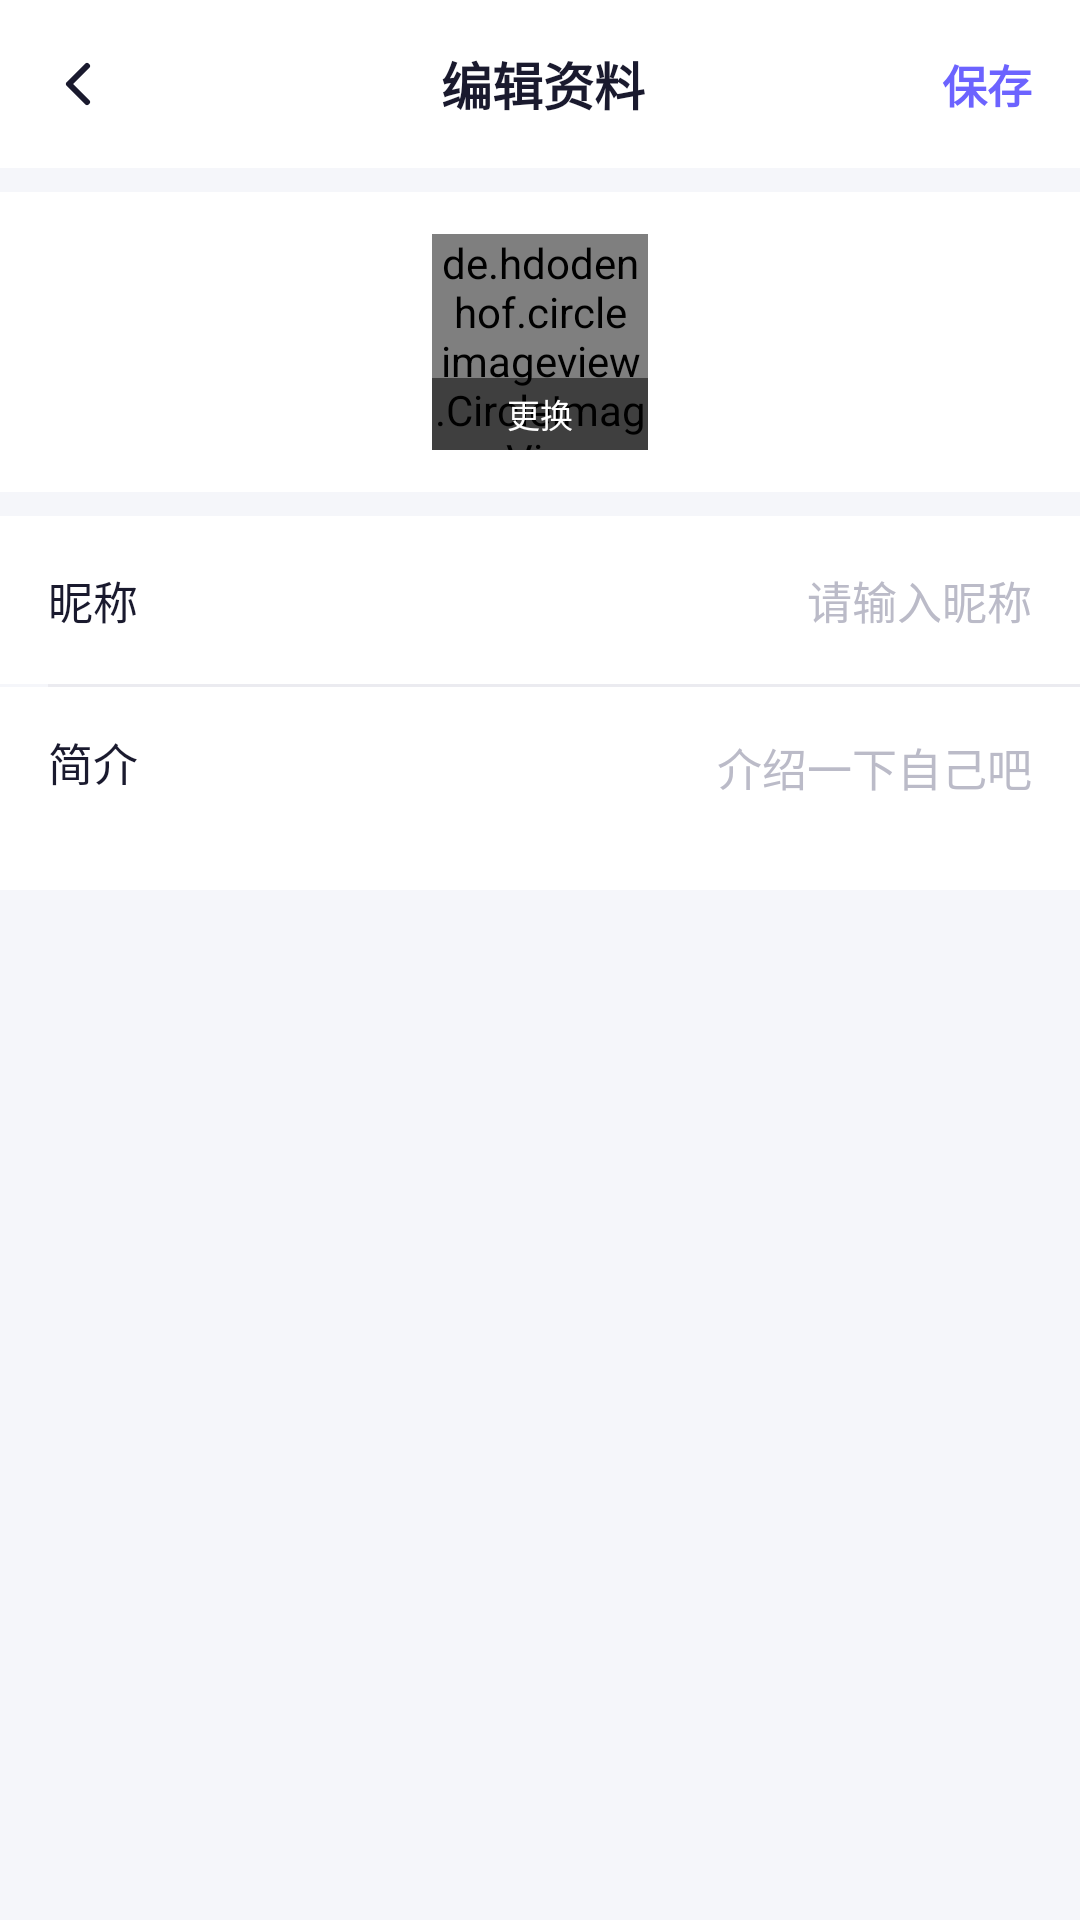

Android layout source for this screen:
<!-- AndroidManifest.xml: application theme Theme.XHSApp -->
<!-- res/layout/activity_edit_profile.xml -->
<?xml version="1.0" encoding="utf-8"?>
<LinearLayout xmlns:android="http://schemas.android.com/apk/res/android"
    android:layout_width="match_parent"
    android:layout_height="match_parent"
    android:orientation="vertical"
    android:background="@color/bg_main">

    
    <LinearLayout
        android:layout_width="match_parent"
        android:layout_height="56dp"
        android:gravity="center_vertical"
        android:paddingLeft="4dp"
        android:paddingRight="16dp"
        android:background="@color/bg_card"
        android:orientation="horizontal">

        <ImageView
            android:id="@+id/iv_back"
            android:layout_width="44dp"
            android:layout_height="44dp"
            android:padding="10dp"
            android:src="@drawable/ic_back"
            android:tint="@color/text_primary" />

        <TextView
            android:layout_width="0dp"
            android:layout_height="wrap_content"
            android:layout_weight="1"
            android:gravity="center"
            android:text="编辑资料"
            android:textSize="17sp"
            android:textStyle="bold"
            android:textColor="@color/text_primary" />

        <TextView
            android:id="@+id/tv_save"
            android:layout_width="wrap_content"
            android:layout_height="wrap_content"
            android:text="保存"
            android:textSize="15sp"
            android:textColor="@color/primary_purple"
            android:textStyle="bold" />
    </LinearLayout>

    
    <LinearLayout
        android:layout_width="match_parent"
        android:layout_height="100dp"
        android:gravity="center"
        android:background="@color/bg_card"
        android:layout_marginTop="8dp">

        <FrameLayout
            android:layout_width="72dp"
            android:layout_height="72dp">

            <de.hdodenhof.circleimageview.CircleImageView
                android:id="@+id/iv_avatar"
                android:layout_width="72dp"
                android:layout_height="72dp"
                android:src="@drawable/ic_default_avatar" />

            <TextView
                android:layout_width="match_parent"
                android:layout_height="24dp"
                android:layout_gravity="bottom"
                android:gravity="center"
                android:background="#80000000"
                android:text="更换"
                android:textSize="11sp"
                android:textColor="@color/white" />
        </FrameLayout>
    </LinearLayout>

    
    <LinearLayout android:layout_width="match_parent" android:layout_height="56dp"
        android:orientation="horizontal" android:gravity="center_vertical"
        android:paddingLeft="16dp" android:paddingRight="16dp"
        android:background="@color/bg_card" android:layout_marginTop="8dp">
        <TextView android:layout_width="70dp" android:layout_height="wrap_content"
            android:text="昵称" android:textSize="15sp" android:textColor="@color/text_primary"/>
        <EditText android:id="@+id/et_nickname"
            android:layout_width="0dp" android:layout_height="wrap_content" android:layout_weight="1"
            android:background="@color/bg_card" android:textSize="15sp"
            android:textColor="@color/text_primary" android:textColorHint="@color/text_hint"
            android:hint="请输入昵称" android:gravity="end" android:maxLines="1"/>
    </LinearLayout>

    <View android:layout_width="match_parent" android:layout_height="1dp"
        android:background="@color/divider" android:layout_marginLeft="16dp"/>

    
    <LinearLayout android:layout_width="match_parent" android:layout_height="wrap_content"
        android:orientation="horizontal" android:gravity="top"
        android:paddingLeft="16dp" android:paddingRight="16dp" android:paddingTop="14dp"
        android:paddingBottom="14dp" android:background="@color/bg_card">
        <TextView android:layout_width="70dp" android:layout_height="wrap_content"
            android:text="简介" android:textSize="15sp" android:textColor="@color/text_primary"/>
        <EditText android:id="@+id/et_bio"
            android:layout_width="0dp" android:layout_height="wrap_content" android:layout_weight="1"
            android:background="@color/bg_card" android:textSize="15sp"
            android:textColor="@color/text_primary" android:textColorHint="@color/text_hint"
            android:hint="介绍一下自己吧" android:gravity="end|top"
            android:inputType="textMultiLine" android:maxLines="3" android:minLines="2"/>
    </LinearLayout>

</LinearLayout>
<!-- resources referenced by this layout -->
<resources>
  <color name="bg_card">#FFFFFF</color>
  <color name="bg_main">#F5F6FA</color>
  <color name="divider">#EBEBF0</color>
  <color name="primary_purple">#6C63FF</color>
  <color name="text_hint">#BBBBC8</color>
  <color name="text_primary">#1A1A2E</color>
  <color name="white">#FFFFFF</color>
  <!-- drawable ic_back (drawable) -->
  <?xml version="1.0" encoding="utf-8"?>
  <vector xmlns:android="http://schemas.android.com/apk/res/android" android:width="24dp" android:height="24dp" android:viewportWidth="24" android:viewportHeight="24">
      <path android:fillColor="@android:color/transparent" android:pathData="M15,18l-6,-6 6,-6" android:strokeWidth="2" android:strokeColor="#1A1A2E" android:strokeLineCap="round" android:strokeLineJoin="round"/>
  </vector>
  <!-- drawable ic_default_avatar (drawable) -->
  <?xml version="1.0" encoding="utf-8"?>
  <vector xmlns:android="http://schemas.android.com/apk/res/android" android:width="48dp" android:height="48dp" android:viewportWidth="48" android:viewportHeight="48">
      <path android:fillColor="#EEF0FF" android:pathData="M24,0A24,24 0,1 1,24 48A24,24 0,1 1,24 0z"/>
      <path android:fillColor="#6C63FF" android:pathData="M24,11A8,8 0,1 1,24 27A8,8 0,1 1,24 11z"/>
      <path android:fillColor="#6C63FF" android:pathData="M8,42 A16,16 0,0 1,32 0z"/>
  </vector>
  <style name="Theme.XHSApp" parent="Theme.MaterialComponents.DayNight.NoActionBar">
          <item name="colorPrimary">@color/primary_purple</item>
          <item name="colorPrimaryVariant">@color/primary_purple_dark</item>
          <item name="colorOnPrimary">@color/white</item>
          <item name="colorSecondary">@color/accent_pink</item>
          <item name="android:windowBackground">@color/bg_main</item>
          <item name="android:statusBarColor">@color/white</item>
          <item name="android:windowLightStatusBar">true</item>
      </style>
  <color name="primary_purple_dark">#4A42CC</color>
  <color name="accent_pink">#FF4B7B</color>
</resources>
